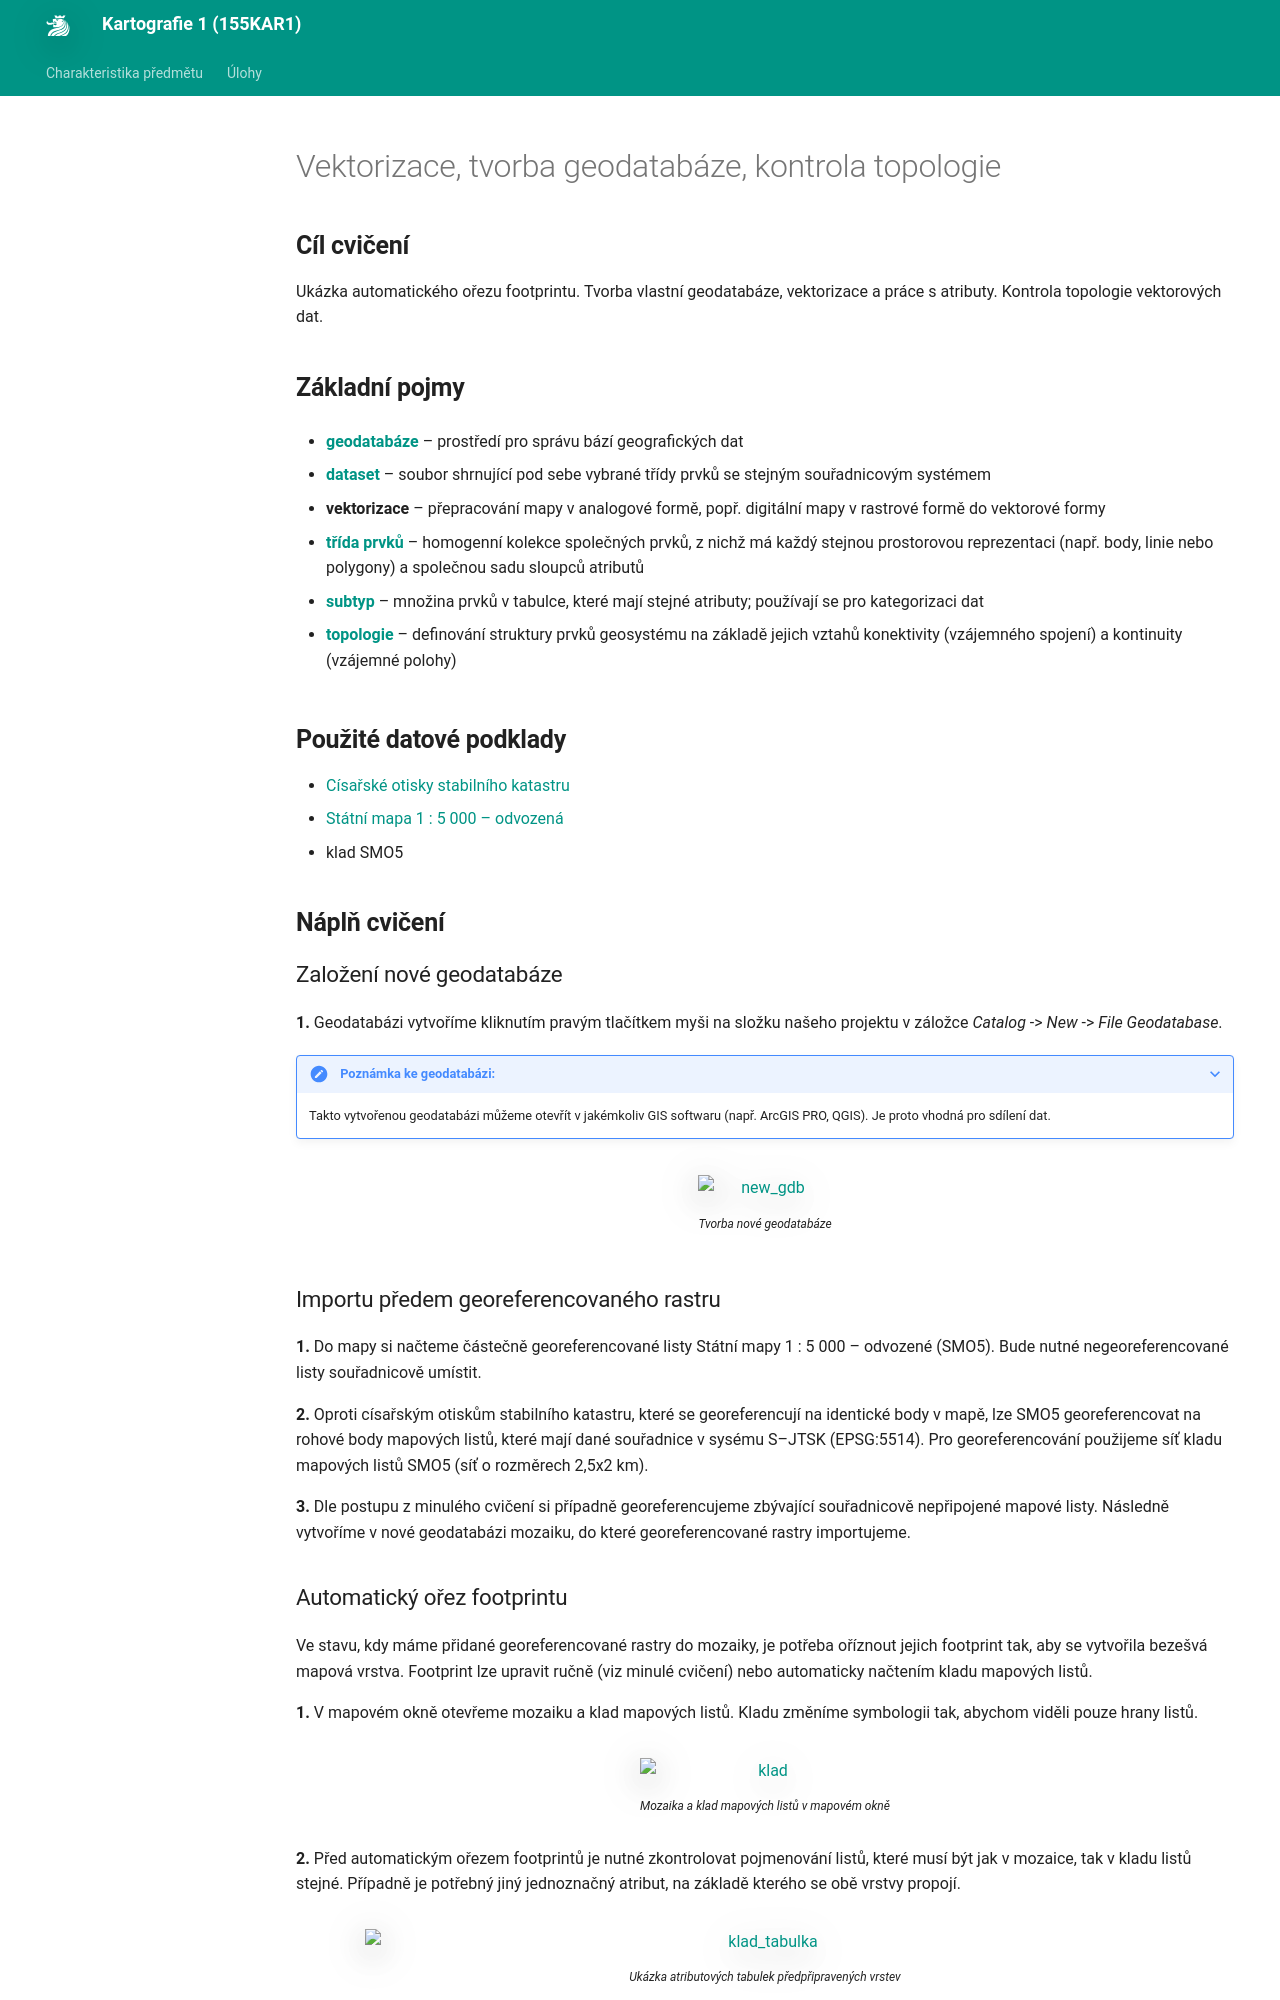

repository: k155cvut/kar1 · page: cviceni/cviceni6/index.html · generator: mkdocs

---
icon: material/numeric-6-box
title: Cvičení 6
---

# Vektorizace, tvorba geodatabáze, kontrola topologie

## Cíl cvičení

Ukázka automatického ořezu footprintu. Tvorba vlastní geodatabáze, vektorizace a práce s atributy. Kontrola topologie vektorových dat.

## Základní pojmy

- [**geodatabáze**](https://pro.arcgis.com/en/pro-app/3.0/help/data/geodatabases/overview/what-is-a-geodatabase-.htm) – prostředí pro správu bází geografických dat

- [**dataset**](https://pro.arcgis.com/en/pro-app/latest/help/data/feature-datasets/feature-datasets-in-arcgis-pro.htm) – soubor shrnující pod sebe vybrané třídy prvků se stejným souřadnicovým systémem

- **vektorizace** – přepracování mapy v analogové formě, popř. digitální mapy v rastrové formě do vektorové formy

- [**třída prvků**](https://pro.arcgis.com/en/pro-app/3.0/help/data/geodatabases/overview/feature-class-basics.htm) – homogenní kolekce společných prvků, z nichž má každý stejnou prostorovou reprezentaci (např. body, linie nebo polygony) a společnou sadu sloupců atributů

- [**subtyp**](https://pro.arcgis.com/en/pro-app/latest/help/data/geodatabases/overview/an-overview-of-subtypes.htm) – množina prvků v tabulce, které mají stejné atributy; používají se pro kategorizaci dat

- [**topologie**](https://pro.arcgis.com/en/pro-app/latest/help/data/topologies/topology-in-arcgis.htm) – definování struktury prvků geosystému na základě jejich vztahů konektivity (vzájemného spojení) a kontinuity (vzájemné polohy)

## Použité datové podklady

- [Císařské otisky stabilního katastru](../../data/#cisarske-otisky-stabilniho-katastru)
- [Státní mapa 1 : 5 000 – odvozená](../../data/#statni-mapa-1-:-5-500-0-–-odvozena)
- klad SMO5

## Náplň cvičení

### Založení nové geodatabáze

**1.** Geodatabázi vytvoříme kliknutím pravým tlačítkem myši na složku našeho projektu v záložce *Catalog* -> *New* -> *File Geodatabase*.

???+ note "&nbsp;<span style="color:#448aff">Poznámka ke geodatabázi:</span>"
      Takto vytvořenou geodatabázi můžeme otevřít v jakémkoliv GIS softwaru (např. ArcGIS PRO, QGIS). Je proto vhodná pro sdílení dat.

<figure markdown>
![new_gdb](../assets/cviceni6/new_gdb.png "Tvorba nové geodatabáze")
    <figcaption>Tvorba nové geodatabáze</figcaption>
</figure>

### Importu předem georeferencovaného rastru

**1.** Do mapy si načteme částečně georeferencované listy Státní mapy 1 : 5 000 – odvozené (SMO5). Bude nutné negeoreferencované listy souřadnicově umístit.

**2.** Oproti císařským otiskům stabilního katastru, které se georeferencují na identické body v mapě, lze SMO5 georeferencovat na rohové body mapových listů, které mají dané souřadnice v sysému S–JTSK (EPSG:5514). Pro georeferencování použijeme síť kladu mapových listů SMO5 (síť o rozměrech 2,5x2 km).

**3.** Dle postupu z minulého cvičení si případně georeferencujeme zbývající souřadnicově nepřipojené mapové listy. Následně vytvoříme v nové geodatabázi mozaiku, do které georeferencované rastry importujeme.
